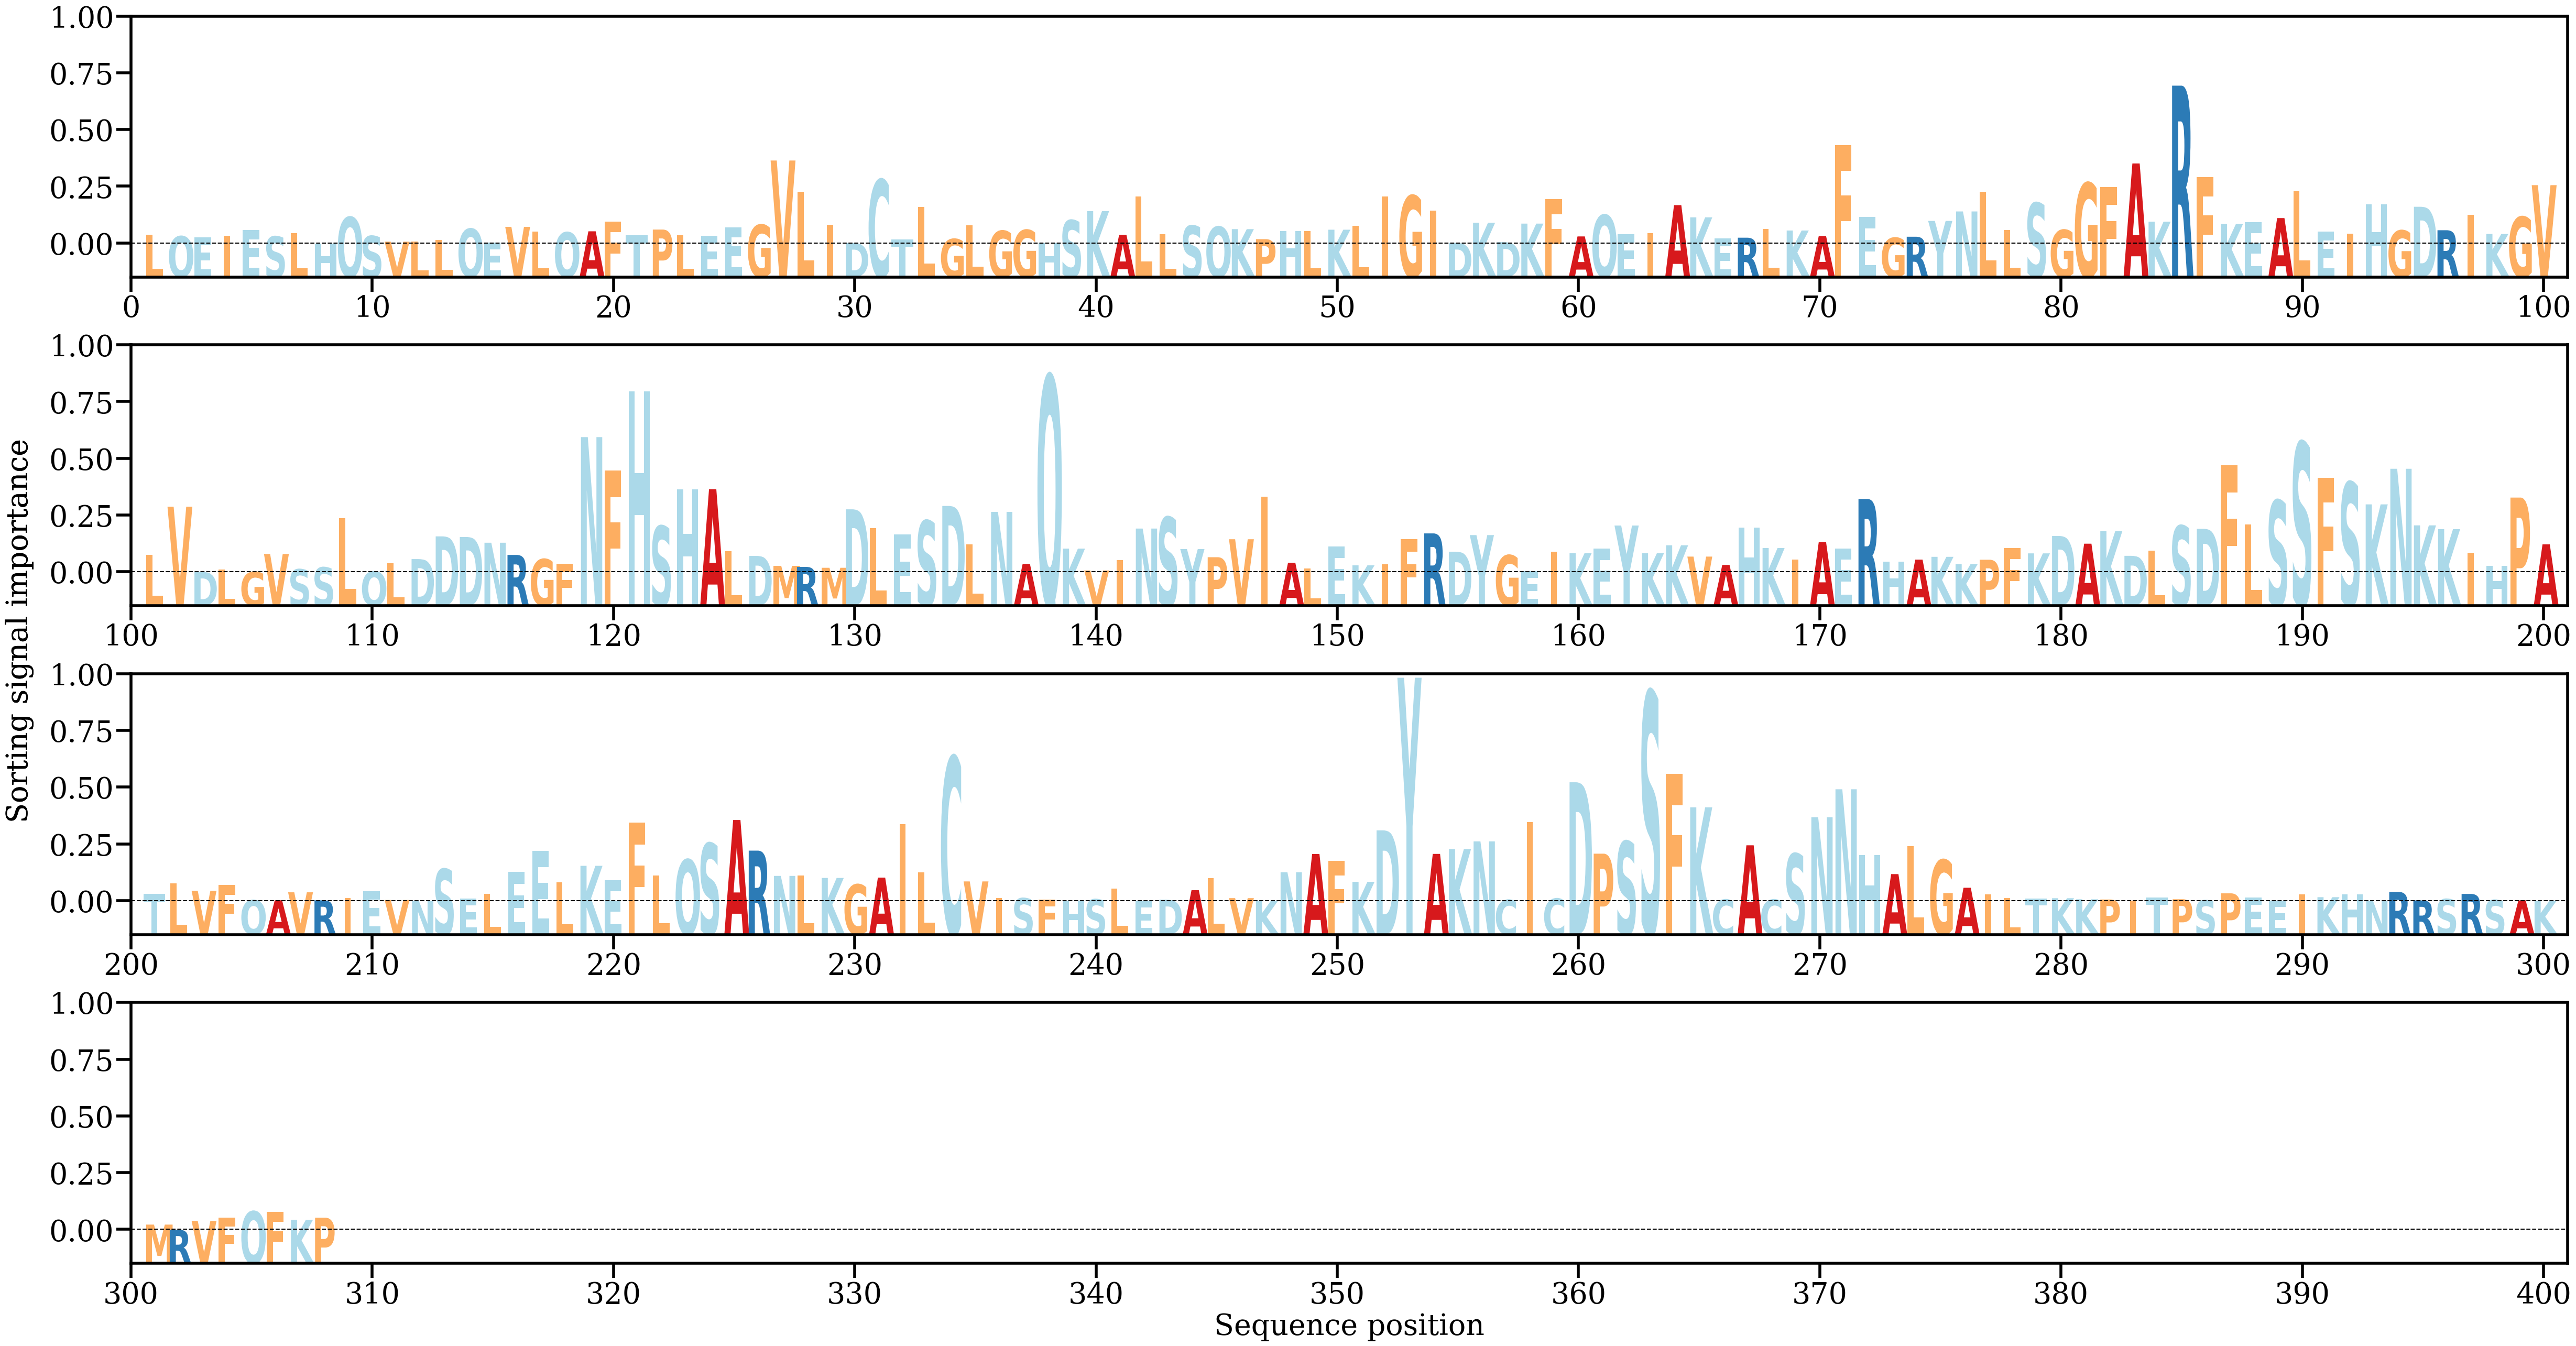

Values plotted in this chart, from the file beside it:
AA, Alpha
L, [0.00101102]
Q, [0.0008182]
E, [0.00069784]
I, [0.00089148]
E, [0.00149568]
S, [0.00079982]
L, [0.00114923]
H, [2.674694e-05]
Q, [0.0029224]
S, [0.00084609]
V, [0.00022013]
L, [0.00022341]
L, [0.00040412]
Q, [0.00163942]
E, [0.00012022]
V, [0.00184917]
L, [0.00133161]
Q, [0.00124695]
A, [0.00136011]
F, [0.00243203]
T, [0.00091455]
P, [0.00154958]
L, [0.00090467]
E, [0.0008879]
E, [0.00178678]
G, [0.00208062]
V, [0.00913885]
L, [0.00568585]
I, [0.00205709]
D, [7.1118164e-05]
C, [0.00704023]
T, [0.0004557]
L, [0.00406149]
G, [0.00051641]
L, [0.00202717]
G, [0.00141447]
G, [0.00151013]
H, [6.0329225e-05]
S, [0.00257562]
K, [0.00358062]
A, [0.00097071]
L, [0.00515858]
L, [0.0010539]
S, [0.00197968]
Q, [0.00187019]
K, [0.00159763]
P, [0.00049607]
H, [0.00139176]
L, [0.00136469]
K, [0.00153445]
L, [0.00195083]
I, [0.00518931]
G, [0.00528097]
I, [0.00364367]
D, [8.317939e-05]
K, [0.00230252]
D, [0.00016287]
K, [0.00220542]
F, [0.00489202]
A, [0.00079731]
... 248 more rows
